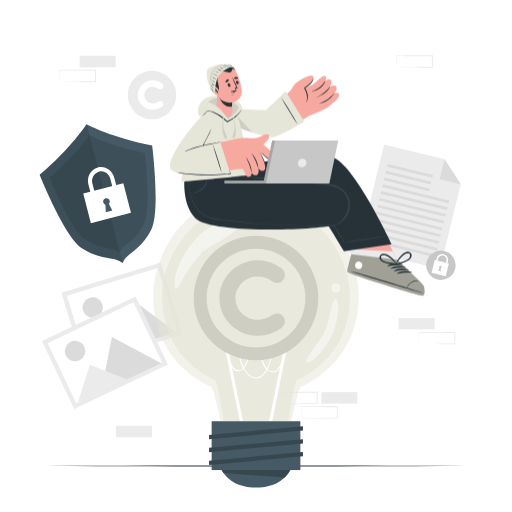
t = 0.00 s
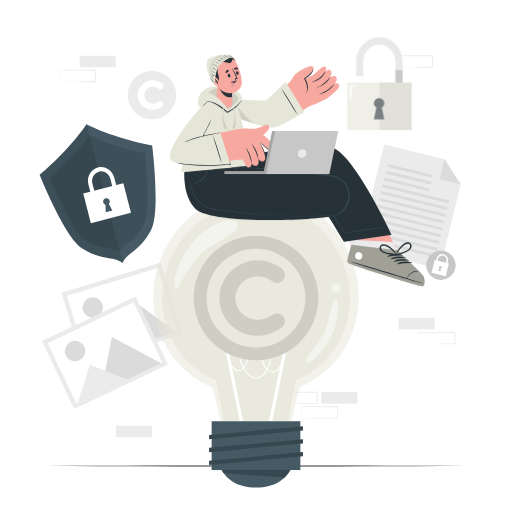
t = 1.62 s
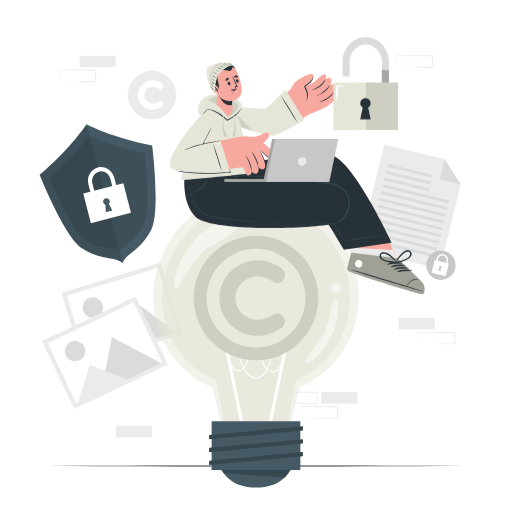
t = 3.23 s
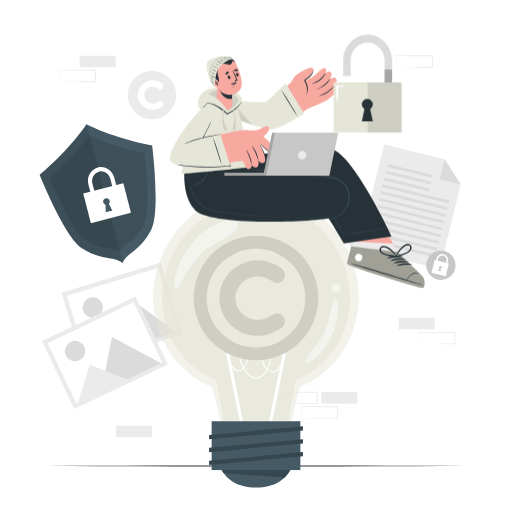
t = 4.85 s
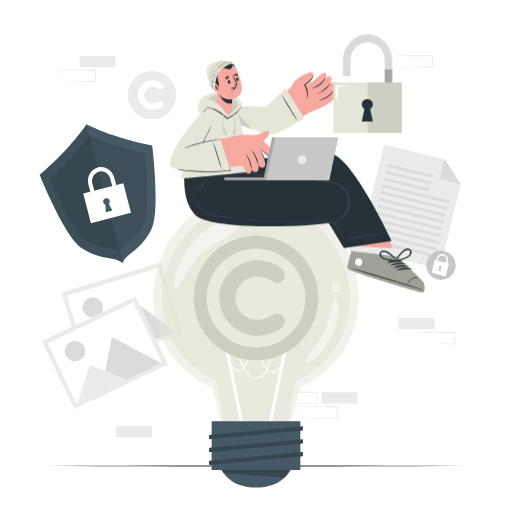
t = 6.47 s
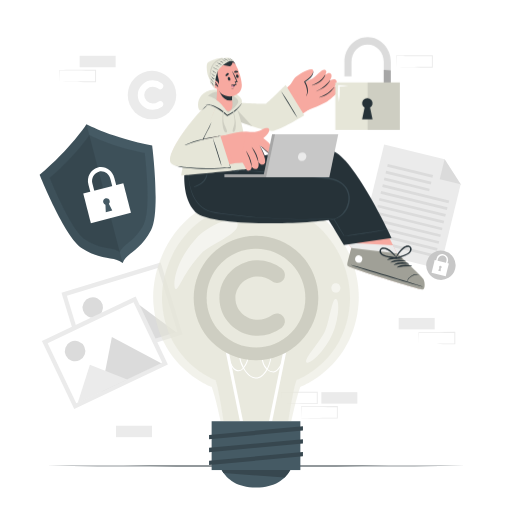
t = 8.08 s

The animated SVG that drew these frames (rendered in a browser with its animation timeline set to each time). Animation: 3 CSS @keyframes rules; one cycle of 9.70 s, repeats indefinitely.

<svg class="animated" id="freepik_stories-copyright" xmlns="http://www.w3.org/2000/svg" viewBox="0 0 500 500" version="1.1" xmlns:xlink="http://www.w3.org/1999/xlink" xmlns:svgjs="http://svgjs.com/svgjs"><style>svg#freepik_stories-copyright:not(.animated) .animable {opacity: 0;}svg#freepik_stories-copyright.animated #freepik--Character--inject-2 {animation: 3s Infinite  linear floating;animation-delay: 0s;}svg#freepik_stories-copyright.animated #freepik--Padlock--inject-2 {animation: 3.7s 1 forwards cubic-bezier(.36,-0.01,.5,1.38) slideRight,6s Infinite  linear heartbeat;animation-delay: 0s,3.7s;}            @keyframes floating {                0% {                    opacity: 1;                    transform: translateY(0px);                }                50% {                    transform: translateY(-10px);                }                100% {                    opacity: 1;                    transform: translateY(0px);                }            }                    @keyframes slideRight {                0% {                    opacity: 0;                    transform: translateX(30px);                }                100% {                    opacity: 1;                    transform: translateX(0);                }            }                    @keyframes heartbeat {                0% {                    transform: scale(1);                }                10% {                    transform: scale(1.1);                }                30% {                    transform: scale(1);                }                40% {                    transform: scale(1);                }                50% {                    transform: scale(1.1);                }                60% {                    transform: scale(1);                }                100% {                    transform: scale(1);                }            }        .animator-hidden { display: none; }</style><g id="freepik--background-complete--inject-2" class="animable" style="transform-origin: 245.415px 240.465px;"><g id="elazubcmmk7aq"><rect x="389.35" y="310.46" width="35.16" height="11.19" style="fill: rgb(235, 235, 235); transform-origin: 406.93px 316.055px; transform: rotate(180deg);" class="animable"></rect></g><path d="M409,335.76c5.83-.1,20.81-.35,26.44-.41l8.71,0-.45.45-.05-11.19.5.5c-5.84,0-20.72-.07-26.37-.15l-8.78-.11.23-.24L409,335.76Zm0,0-.24-11.19v-.23H409l17.57-.19,17.58-.07h.5v.5l0,11.19v.46h-.46l-8.87,0c-5.6-.07-20.5-.32-26.28-.42Z" style="fill: rgb(235, 235, 235); transform-origin: 426.705px 330.155px;" id="el5w037rg61w4" class="animable"></path><path d="M274.66,394.17c5.84-.1,20.81-.35,26.45-.42l8.71,0-.46.46,0-11.19.5.5-17.58-.07-17.58-.19.24-.24-.24,11.19Zm0,0L274.42,383v-.24h.24c4.39-.06,13.19-.16,17.58-.19l17.58-.07h.5v.5l-.05,11.19v.46h-.45l-8.87,0c-5.6-.06-20.51-.31-26.29-.41Z" style="fill: rgb(235, 235, 235); transform-origin: 292.37px 388.575px;" id="elwegjcj6k9y" class="animable"></path><path d="M294.27,408.28c5.84-.1,20.81-.35,26.45-.42l8.71,0-.46.46,0-11.19.5.5c-5.84,0-20.73-.08-26.37-.16l-8.79-.11.24-.23-.24,11.19Zm0,0L294,397.09v-.24h.24c4.39-.06,13.2-.16,17.58-.19l17.58-.07h.5v.5l-.05,11.19v.46h-.45l-8.87,0c-5.6-.06-20.51-.31-26.29-.41Z" style="fill: rgb(235, 235, 235); transform-origin: 311.95px 402.665px;" id="el1bn6ebfcx02" class="animable"></path><g id="elepbtn1to5y5"><rect x="313.81" y="382.98" width="35.16" height="11.19" style="fill: rgb(235, 235, 235); transform-origin: 331.39px 388.575px; transform: rotate(180deg);" class="animable"></rect></g><g id="el9gmzjqdanwr"><rect x="113.27" y="415.74" width="35.16" height="11.19" style="fill: rgb(235, 235, 235); transform-origin: 130.85px 421.335px; transform: rotate(180deg);" class="animable"></rect></g><g id="elbbykf8oecii"><rect x="77.77" y="54.47" width="35.16" height="11.19" style="fill: rgb(235, 235, 235); transform-origin: 95.35px 60.065px; transform: rotate(180deg);" class="animable"></rect></g><path d="M58.16,79.77c5.84-.1,20.81-.35,26.45-.42l8.71,0-.46.46,0-11.19.5.5c-5.84,0-20.73-.08-26.37-.16l-8.79-.11.24-.23-.24,11.19Zm0,0-.24-11.19v-.24h.24c4.39-.06,13.19-.16,17.58-.2l17.58-.06h.5v.51l0,11.19v.45h-.45l-8.87,0c-5.6-.06-20.51-.32-26.29-.41Z" style="fill: rgb(235, 235, 235); transform-origin: 75.87px 74.155px;" id="elqt7cegi8vhh" class="animable"></path><path d="M387.07,65.66c5.84-.1,20.81-.35,26.45-.42l8.71,0-.46.46,0-11.19.5.5-17.58-.07c-4.38,0-13.2-.14-17.58-.2l.24-.23-.24,11.19Zm0,0-.24-11.19v-.24h.24c4.39-.06,13.2-.16,17.58-.2L422.23,54h.5v.51l-.05,11.19v.45h-.45l-8.87,0c-5.6-.06-20.5-.32-26.29-.41Z" style="fill: rgb(235, 235, 235); transform-origin: 404.78px 60.075px;" id="eldbig96ia15i" class="animable"></path><polygon points="429.7 262.62 350.22 243.19 375.17 141.17 434.18 155.6 449.89 180.04 429.7 262.62" style="fill: rgb(235, 235, 235); transform-origin: 400.055px 201.895px;" id="elehjpgs8ladh" class="animable"></polygon><polygon points="434.18 155.6 449.89 180.04 429.43 175.03 434.18 155.6" style="fill: rgb(219, 219, 219); transform-origin: 439.66px 167.82px;" id="el1qun42ywhsa" class="animable"></polygon><g id="elv7mldpu3sl"><rect x="377.76" y="165.54" width="45.49" height="2.7" style="fill: rgb(219, 219, 219); transform-origin: 400.505px 166.89px; transform: rotate(-166.26deg);" class="animable"></rect></g><g id="elxhajgklzufg"><rect x="376.15" y="172.16" width="45.49" height="2.7" style="fill: rgb(219, 219, 219); transform-origin: 398.895px 173.51px; transform: rotate(-166.26deg);" class="animable"></rect></g><g id="el35ybsqnrf7"><rect x="374.53" y="178.77" width="45.49" height="2.7" style="fill: rgb(219, 219, 219); transform-origin: 397.275px 180.12px; transform: rotate(-166.26deg);" class="animable"></rect></g><g id="elghr7tjvnxzq"><rect x="372.61" y="187.89" width="66.65" height="2.7" style="fill: rgb(219, 219, 219); transform-origin: 405.935px 189.24px; transform: rotate(-166.26deg);" class="animable"></rect></g><g id="el2d6de8nhtys"><rect x="370.99" y="194.51" width="66.65" height="2.7" style="fill: rgb(219, 219, 219); transform-origin: 404.315px 195.86px; transform: rotate(-166.26deg);" class="animable"></rect></g><g id="elfh5o7zuhq07"><rect x="369.38" y="201.12" width="66.65" height="2.7" style="fill: rgb(219, 219, 219); transform-origin: 402.705px 202.47px; transform: rotate(-166.26deg);" class="animable"></rect></g><g id="el66ul0d9aqdq"><rect x="367.76" y="207.73" width="66.65" height="2.7" style="fill: rgb(219, 219, 219); transform-origin: 401.085px 209.08px; transform: rotate(-166.26deg);" class="animable"></rect></g><g id="elkkx66si3e2d"><rect x="366.14" y="214.34" width="66.65" height="2.7" style="fill: rgb(219, 219, 219); transform-origin: 399.465px 215.69px; transform: rotate(-166.26deg);" class="animable"></rect></g><g id="ell07j07ocb5h"><rect x="364.53" y="220.96" width="66.65" height="2.7" style="fill: rgb(219, 219, 219); transform-origin: 397.855px 222.31px; transform: rotate(-166.26deg);" class="animable"></rect></g><g id="elncabljep0cp"><rect x="362.91" y="227.57" width="66.65" height="2.7" style="fill: rgb(219, 219, 219); transform-origin: 396.235px 228.92px; transform: rotate(-166.26deg);" class="animable"></rect></g><g id="elmo0timjqb0g"><rect x="361.29" y="234.18" width="66.65" height="2.7" style="fill: rgb(219, 219, 219); transform-origin: 394.615px 235.53px; transform: rotate(-166.26deg);" class="animable"></rect></g><g id="el6p5c4ksi9c4"><rect x="359.68" y="240.79" width="66.65" height="2.7" style="fill: rgb(219, 219, 219); transform-origin: 393.005px 242.14px; transform: rotate(-166.26deg);" class="animable"></rect></g><path d="M444.51,262.44A14.35,14.35,0,1,1,434,245.09,14.34,14.34,0,0,1,444.51,262.44Z" style="fill: rgb(199, 199, 199); transform-origin: 430.573px 259.025px;" id="elmje6h2e3e4m" class="animable"></path><g id="elib0awh3bxk"><rect x="422.79" y="255.33" width="14.23" height="12.91" style="fill: rgb(255, 255, 255); transform-origin: 429.905px 261.785px; transform: rotate(13.74deg);" class="animable"></rect></g><path d="M436,260.73l-1.41-.34,1.37-5.6a4.24,4.24,0,1,0-8.24-2l-1.37,5.6L425,258l1.37-5.6a5.69,5.69,0,0,1,11.06,2.7Z" style="fill: rgb(255, 255, 255); transform-origin: 431.296px 254.394px;" id="elvjvjw7ef5zi" class="animable"></path><path d="M430.45,262.08l-.09,2.89-2.46-.6,1.25-2.61a1.26,1.26,0,1,1,1.3.32Z" style="fill: rgb(199, 199, 199); transform-origin: 429.608px 262.297px;" id="el98vy7vuq7iw" class="animable"></path><g id="elhsr3kwof6q6"><rect x="68.55" y="269.54" width="101.29" height="73.48" style="fill: rgb(235, 235, 235); transform-origin: 119.195px 306.28px; transform: rotate(163.04deg);" class="animable"></rect></g><g id="elo0i46orpva"><rect x="72.75" y="273.75" width="92.88" height="65.04" style="fill: rgb(255, 255, 255); transform-origin: 119.19px 306.27px; transform: rotate(163.04deg);" class="animable"></rect></g><path d="M81.06,303.23a10,10,0,1,0,6.67-12.52A10,10,0,0,0,81.06,303.23Z" style="fill: rgb(219, 219, 219); transform-origin: 90.6163px 300.284px;" id="el02gqkh7eapmo" class="animable"></path><polygon points="110.01 343.44 172.09 324.51 128.22 291.9 110.01 343.44" style="fill: rgb(219, 219, 219); transform-origin: 141.05px 317.67px;" id="elthlgv0ox9i" class="animable"></polygon><polygon points="85.68 350.88 136.93 335.25 102.95 315.67 85.68 350.88" style="fill: rgb(235, 235, 235); transform-origin: 111.305px 333.275px;" id="elkc4hm9kmuj8" class="animable"></polygon><g id="elrbiiqeud8x"><rect x="51.81" y="307.82" width="101.29" height="73.48" style="fill: rgb(235, 235, 235); transform-origin: 102.455px 344.56px; transform: rotate(154.57deg);" class="animable"></rect></g><g id="elg6li0wu58h"><rect x="56.02" y="312.04" width="92.88" height="65.04" style="fill: rgb(255, 255, 255); transform-origin: 102.46px 344.56px; transform: rotate(154.57deg);" class="animable"></rect></g><path d="M64.29,347.17a10,10,0,1,0,4.76-13.36A10,10,0,0,0,64.29,347.17Z" style="fill: rgb(219, 219, 219); transform-origin: 73.3118px 342.856px;" id="elhegkvgbs4nd" class="animable"></path><polygon points="98.85 382.68 157.47 354.8 109.27 329.02 98.85 382.68" style="fill: rgb(219, 219, 219); transform-origin: 128.16px 355.85px;" id="elp4rt2rp5qgh" class="animable"></polygon><polygon points="75.89 393.62 124.28 370.61 87.78 356.25 75.89 393.62" style="fill: rgb(235, 235, 235); transform-origin: 100.085px 374.935px;" id="elgz9e1auzwrw" class="animable"></polygon><circle cx="148.43" cy="92.84" r="23.68" style="fill: rgb(235, 235, 235); transform-origin: 148.43px 92.84px;" id="el7tlv8cc8e9k" class="animable"></circle><path d="M134.52,92.9A14.61,14.61,0,0,1,149.1,78.49a15.09,15.09,0,0,1,9.13,3.16,3.14,3.14,0,0,1,.63,4.24,3.06,3.06,0,0,1-4.31.58,9.14,9.14,0,0,0-5.45-1.84,8.24,8.24,0,1,0,0,16.48,9.28,9.28,0,0,0,5.45-1.84,3.13,3.13,0,0,1,4.31.63,3.17,3.17,0,0,1-.63,4.25,15.81,15.81,0,0,1-9.13,3A14.54,14.54,0,0,1,134.52,92.9Z" style="fill: rgb(255, 255, 255); transform-origin: 146.968px 92.82px;" id="elsves1ctw16d" class="animable"></path></g><g id="freepik--Floor--inject-2" class="animable" style="transform-origin: 250px 455.124px;"><path d="M454.42,455.12c-131,.62-277.88.62-408.84,0,131-.61,277.88-.61,408.84,0Z" style="fill: rgb(38, 50, 56); transform-origin: 250px 455.124px;" id="el7wwi7av3ahn" class="animable"></path></g><g id="freepik--Shield--inject-2" class="animable" style="transform-origin: 95.3584px 189.05px;"><path d="M148.6,142.06s8.36,65.12-1.15,82.73c-11.41,21.13-23.55,21.63-27.66,32.07,0,0,0,0,0,0-8.68-7.12-19.52-1.63-39.8-14.54-16.88-10.75-41.27-71.7-41.27-71.7C69.16,145,84.52,121.24,84.52,121.24h0C85.3,121.66,110.14,134.67,148.6,142.06Z" style="fill: rgb(69, 90, 100); transform-origin: 95.3584px 189.05px;" id="eldkpshjvzco9" class="animable"></path><g id="elcvlfuq1kkej"><path d="M84.54,121.25l35.25,135.61s0,0,0,0c-8.68-7.12-19.52-1.63-39.8-14.54-16.88-10.75-41.27-71.7-41.27-71.7C69.16,145,84.52,121.24,84.52,121.24Z" style="opacity: 0.1; transform-origin: 79.255px 189.05px;" class="animable"></path></g><path d="M48.55,173.49S69.17,225,83.43,234.06c17.13,10.92,26.29,6.28,33.62,12.29,3.48-8.82,13.74-9.23,23.39-27.11,8-14.88.95-69.89.95-69.89-33-6.35-54.12-17.59-54.12-17.59S74.28,151.87,48.55,173.49Z" style="fill: rgb(69, 90, 100); transform-origin: 96.4049px 189.055px;" id="elpf1e1t0463" class="animable"></path><g id="el0u02mz5bp0h"><path d="M48.55,173.49S69.17,225,83.43,234.06c17.13,10.92,26.29,6.28,33.62,12.29,3.48-8.82,13.74-9.23,23.39-27.11,8-14.88.95-69.89.95-69.89-33-6.35-54.12-17.59-54.12-17.59S74.28,151.87,48.55,173.49Z" style="opacity: 0.1; transform-origin: 96.4049px 189.055px;" class="animable"></path></g><g id="eljje37ozsu8"><path d="M48.55,173.49S69.17,225,83.43,234.06c17.12,10.91,26.28,6.29,33.61,12.27L87.26,131.78C86.86,132.4,73.88,152.21,48.55,173.49Z" style="opacity: 0.1; transform-origin: 82.795px 189.055px;" class="animable"></path></g><path d="M111.66,173.74l3.55,13.63-3.86,1-3.54-13.64c-1.35-5.18-6.38-8.38-11.23-7.12s-7.68,6.5-6.34,11.69l3.55,13.63-3.85,1-3.55-13.63c-1.93-7.43,2.17-14.94,9.14-16.75S109.73,166.31,111.66,173.74Z" style="fill: rgb(255, 255, 255); transform-origin: 100.561px 178.542px;" id="ell9jq1iby42" class="animable"></path><g id="el6olijq1i0fo"><rect x="84.38" y="183.55" width="40.42" height="29.79" style="fill: rgb(255, 255, 255); transform-origin: 104.59px 198.445px; transform: rotate(-14.4524deg);" class="animable"></rect></g><path d="M106.32,199l3.32,6.68-6.32,1.64-.35-7.45a3.26,3.26,0,1,1,3.35-.87Z" style="fill: rgb(69, 90, 100); transform-origin: 105.165px 200.41px;" id="elzv2rxke0ykb" class="animable"></path></g><g id="freepik--Plant--inject-2" class="animable animator-hidden" style="transform-origin: 392.84px 383.81px;"><path d="M394.12,400s8.06-28.91,14.49-38.73S427,340.68,427,340.68,426.75,385.26,394.12,400Z" style="fill: rgb(230, 230, 216); transform-origin: 410.56px 370.34px;" id="el5h9ljjfmreg" class="animable"></path><path d="M394.7,399.52a137,137,0,0,0,7.34-14,98.27,98.27,0,0,1,4-15.2.08.08,0,0,1,.15.05c-1.07,4.57-2.32,9.1-3.45,13.65,3.26-7,6.35-14.16,10.22-20.81a44.31,44.31,0,0,1,3.73-9.26c.05-.08.19,0,.15.06a58.17,58.17,0,0,0-2.52,6.94,68.84,68.84,0,0,1,6.12-8.46c.14-.16.43,0,.29.2-5.18,6.61-8.76,14.12-12.16,21.74a115.67,115.67,0,0,0,10.11-12.64,0,0,0,0,1,.07.05,103,103,0,0,1-10.83,14c-2.47,5.58-4.91,11.18-7.87,16.49,5.91-5,10.45-11.46,14.95-17.69.1-.14.32,0,.22.15-4.5,6.84-9.15,13.28-15.63,18.35a71.45,71.45,0,0,1-4.32,6.75A.35.35,0,0,1,394.7,399.52Z" style="fill: rgb(38, 50, 56); transform-origin: 407.724px 376.205px;" id="el1lahibh73vg" class="animable"></path><path d="M392.59,400.06s14.48-26.66,10.27-52.51-8.7-35.05-8.7-35.05S371.4,352.7,392.59,400.06Z" style="fill: rgb(230, 230, 216); transform-origin: 393.595px 356.28px;" id="el5mo2nfrg95" class="animable"></path><path d="M386.65,358.15a125.31,125.31,0,0,0,5.59,21.52c0-9.48.22-19,.47-28.45A73.85,73.85,0,0,1,390,333.55c0-.17.26-.16.27,0a99.84,99.84,0,0,0,2.54,15.2q.33-11.75.76-23.47a.1.1,0,0,1,.2,0c0,12.22,0,24.45-.08,36.67a98.19,98.19,0,0,0,4.18-14.52s.08,0,.08,0A56.83,56.83,0,0,1,393.66,364c-.06,7.81-.14,15.63-.32,23.44,2.45-8.31,5.07-16.35,5.78-25.13a.09.09,0,1,1,.18,0c-.19,9.68-2.69,19.51-5.88,28.61a.67.67,0,0,1-.16.23c-.07,2.86-.16,5.71-.25,8.57a.32.32,0,0,1-.64,0q-.17-8.78-.14-17.53a78.73,78.73,0,0,1-5.71-24C386.52,358.09,386.64,358.08,386.65,358.15Z" style="fill: rgb(38, 50, 56); transform-origin: 392.91px 362.61px;" id="el1ys2hwaguey" class="animable"></path><path d="M387.64,354a49.13,49.13,0,0,1,1,7c0,.08-.12.09-.14,0a51.71,51.71,0,0,1-1.19-7C387.3,353.88,387.61,353.85,387.64,354Z" style="fill: rgb(38, 50, 56); transform-origin: 387.975px 357.481px;" id="eldvuwb9au28b" class="animable"></path><path d="M396.11,334.54c0-.08.13-.06.13,0a18.2,18.2,0,0,1-.72,4.86c0,.13-.22.07-.2-.06C395.64,337.76,395.83,336.14,396.11,334.54Z" style="fill: rgb(38, 50, 56); transform-origin: 395.779px 336.98px;" id="elhecmrrlx7oq" class="animable"></path><path d="M387.3,400.06s.59-27.83-7.39-41.66-21.23-20.88-21.23-20.88S364,386.57,387.3,400.06Z" style="fill: rgb(230, 230, 216); transform-origin: 372.995px 368.79px;" id="elva27juzs0pc" class="animable"></path><path d="M372.75,376.26A103,103,0,0,0,383.56,390q-2.4-8.54-5.53-16.78c-4.47-3.92-8.91-8-11.66-13.36,0-.09.08-.16.13-.08,2.95,4.76,6.9,8.57,11.06,12.23a213.76,213.76,0,0,0-11.12-24.2.18.18,0,0,1,.31-.18,134.74,134.74,0,0,1,7,12.7c-.75-3-1.35-6-2.12-9,0-.08.1-.11.13,0A50.54,50.54,0,0,1,375,363.08a142.4,142.4,0,0,1,7,19c-.21-4.17-.47-8.33-.9-12.49,0-.07.12-.09.14,0a67.91,67.91,0,0,1,1.21,14c1.15,4.15,2.12,8.35,2.89,12.57,0,.12-.14.17-.17.05-.44-1.77-.91-3.53-1.39-5.28a.18.18,0,0,1-.09,0,56.62,56.62,0,0,1-11-14.64S372.73,376.23,372.75,376.26Z" style="fill: rgb(38, 50, 56); transform-origin: 375.855px 371.917px;" id="elyhiitj1gyco" class="animable"></path><path d="M363.5,353.62c.89,1,1.71,2,2.57,3a23.41,23.41,0,0,1,2.3,2.68,0,0,0,0,1-.07.06,13.42,13.42,0,0,1-2.65-2.62,22,22,0,0,1-2.27-3A.08.08,0,0,1,363.5,353.62Z" style="fill: rgb(38, 50, 56); transform-origin: 365.863px 356.478px;" id="elnl7j81jie6g" class="animable"></path><path d="M410.06,402.1l-1,13.18-3,39.84H379.58l-3-39.84-1-13.18h34.52Z" style="fill: rgb(55, 71, 79); transform-origin: 392.84px 428.61px;" id="elokrrhq0o1n" class="animable"></path><path d="M410.06,402.1l-.61,8-33.2,1.33-.71-9.34h34.52Z" style="fill: rgb(38, 50, 56); transform-origin: 392.8px 406.76px;" id="elt671nlos5c" class="animable"></path><g id="elryh6iza6fch"><rect x="373.19" y="395.63" width="39.22" height="10.11" style="fill: rgb(55, 71, 79); transform-origin: 392.8px 400.685px; transform: rotate(180deg);" class="animable"></rect></g></g><g id="freepik--light-bulb--inject-2" class="animable" style="transform-origin: 250px 332.96px;"><g id="elmoyux1bn0k"><g style="opacity: 0.5; transform-origin: 250px 300.515px;" class="animable"><path d="M350.13,296.85c-5,62.19-56.77,80.94-56.77,80.94-3.81,9.45-8.78,33.49-8.78,33.49H215.42s-5-24-8.78-33.49c0,0-51.81-18.75-56.77-80.94-3.45-43.21,27.32-107.09,99.75-107.1h.76C322.81,189.76,353.58,253.64,350.13,296.85Z" style="fill: rgb(230, 230, 216); transform-origin: 250px 300.515px;" id="el5dn2auu0cbt" class="animable"></path></g></g><g id="eluo9u7xjfg1"><g style="opacity: 0.7; transform-origin: 250.01px 305.205px;" class="animable"><path d="M341.58,297.16c-4.54,56.88-51.93,74-51.93,74-3.48,8.65-8,40.09-8,40.09H218.37s-4.54-31.44-8-40.09c0,0-47.39-17.15-51.93-74-3.16-39.52,25-97.94,91.24-98h.68C316.6,199.22,344.74,257.64,341.58,297.16Z" style="fill: rgb(230, 230, 216); transform-origin: 250.01px 305.205px;" id="el92t11sgu5gh" class="animable"></path></g></g><g id="el8ophfaj468"><rect x="227.5" y="338.28" width="3" height="79.68" style="fill: rgb(255, 255, 255); transform-origin: 229px 378.12px; transform: rotate(-11.5346deg);" class="animable"></rect></g><g id="eld14myr671qw"><rect x="231.18" y="376.61" width="79.67" height="3" style="fill: rgb(255, 255, 255); transform-origin: 271.015px 378.11px; transform: rotate(-78.54deg);" class="animable"></rect></g><path d="M250,369.73c-4.82,0-9.24-4.18-12.34-9.51a6.58,6.58,0,0,1-4.57,2.44c-7.84,0-11-15.05-11.14-15.69l1-.2c0,.15,3.13,14.89,10.16,14.89h0a5.8,5.8,0,0,0,4.07-2.32,31.23,31.23,0,0,1-4-13.91c0-4.17,1.67-6.56,4.58-6.56,3.4,0,5.35,2.54,5.35,7a23.69,23.69,0,0,1-4.76,13.55c2.94,5.19,7.14,9.33,11.63,9.33h0c3.62,0,7.18-2.73,10-7.68.06-.11.13-.22.19-.34a14.19,14.19,0,0,1-2.23-2.94c-2.95-5.11-3.54-12.41-1.31-16.27a4.79,4.79,0,0,1,4.27-2.63h0a3.67,3.67,0,0,1,3.3,2c2.18,3.78.86,12.73-2.79,19.67a8.26,8.26,0,0,0,5.55,2.15h0c6,0,10.56-14.83,10.61-15l1,.29c-.2.64-4.81,15.69-11.57,15.69h0a9.3,9.3,0,0,1-6-2.26l-.09.14C257.86,366.82,254,369.73,250,369.73Zm11-29.86h0a3.8,3.8,0,0,0-3.41,2.13c-2,3.52-1.43,10.51,1.32,15.27a13.8,13.8,0,0,0,1.85,2.53c3.42-6.63,4.68-15,2.67-18.45A2.65,2.65,0,0,0,261,339.87Zm-23.18,0c-3,0-3.58,3-3.58,5.56a30.12,30.12,0,0,0,3.67,13,23.1,23.1,0,0,0,4.26-12.62C242.13,343.61,241.57,339.87,237.78,339.87Z" style="fill: rgb(255, 255, 255); transform-origin: 250.26px 354.3px;" id="elddpozec7vmd" class="animable"></path><rect x="206.68" y="411.37" width="86.64" height="47.68" style="fill: rgb(69, 90, 100); transform-origin: 250px 435.21px;" id="elqrxaqtbtbz8" class="animable"></rect><path d="M283.5,459.05c-5.1,9-14.87,17.12-33.5,17.12s-28.4-8.09-33.5-17.12Z" style="fill: rgb(69, 90, 100); transform-origin: 250px 467.61px;" id="el0efgvbmwl7p5" class="animable"></path><path d="M283.5,459.05a32.06,32.06,0,0,1-5.62,7.33l-59.65-4.57a32.43,32.43,0,0,1-1.73-2.76Z" style="fill: rgb(55, 71, 79); transform-origin: 250px 462.715px;" id="el2s1tdt96ukz" class="animable"></path><polygon points="295.85 420.46 204.15 428.94 204.15 424.78 295.85 416.3 295.85 420.46" style="fill: rgb(55, 71, 79); transform-origin: 250px 422.62px;" id="elm7mcjdw3jgf" class="animable"></polygon><polygon points="295.85 433.05 204.15 441.53 204.15 437.37 295.85 428.89 295.85 433.05" style="fill: rgb(55, 71, 79); transform-origin: 250px 435.21px;" id="el6tdo0z2k8qv" class="animable"></polygon><polygon points="295.85 445.64 204.15 454.12 204.15 449.96 295.85 441.48 295.85 445.64" style="fill: rgb(55, 71, 79); transform-origin: 250px 447.8px;" id="elp7kpupf527l" class="animable"></polygon><g id="elwymvf5hq0h"><g style="opacity: 0.5; transform-origin: 251.338px 284.609px;" class="animable"><path d="M171.69,282.32c3.18.53,7.29-15.86,24.92-34.84,7.83-8.43,37.54-19,35.4-28.7s-28.65.28-42,15.72C168.58,259.36,168.77,281.83,171.69,282.32Z" style="fill: rgb(255, 255, 255); transform-origin: 201.207px 248.64px;" id="el4z6v0uhj9nd" class="animable"></path><path d="M328,285.73c5.84,0,5.85-9.08,0-9.08S322.14,285.73,328,285.73Z" style="fill: rgb(255, 255, 255); transform-origin: 327.996px 281.19px;" id="elodam8tvsm7b" class="animable"></path><path d="M299.41,354c3.19,2.44,18.7-11.86,25.69-28.94,5.8-14.16,6.8-32.08,2.9-33.12s-6.44,23.54-11.13,32.59C311,336,296,351.42,299.41,354Z" style="fill: rgb(255, 255, 255); transform-origin: 314.623px 323.09px;" id="el4ekfanpn3am" class="animable"></path></g></g></g><g id="freepik--Symbol--inject-2" class="animable" style="transform-origin: 250px 291.05px;"><path d="M214.26,291.2c0-20.5,17.12-36.88,37.48-37a38.82,38.82,0,0,1,23.44,8.12,8.11,8.11,0,0,1,1.64,10.91c-3,3.54-7.68,4.13-11.08,1.48a23.45,23.45,0,0,0-14-4.72c-12,0-21.84,9.88-21.84,21.24s9.89,21.09,21.84,21.09a23.85,23.85,0,0,0,14-4.72,8.06,8.06,0,0,1,11.08,1.63,8.15,8.15,0,0,1-1.64,10.91,40.54,40.54,0,0,1-23.44,7.82C231.38,327.93,214.26,311.41,214.26,291.2Z" style="fill: rgb(230, 230, 216); transform-origin: 246.246px 291.08px;" id="elevees4x5b14" class="animable"></path><g id="elubs7tfaec2"><g style="opacity: 0.1; transform-origin: 246.246px 291.08px;" class="animable"><path d="M214.26,291.2c0-20.5,17.12-36.88,37.48-37a38.82,38.82,0,0,1,23.44,8.12,8.11,8.11,0,0,1,1.64,10.91c-3,3.54-7.68,4.13-11.08,1.48a23.45,23.45,0,0,0-14-4.72c-12,0-21.84,9.88-21.84,21.24s9.89,21.09,21.84,21.09a23.85,23.85,0,0,0,14-4.72,8.06,8.06,0,0,1,11.08,1.63,8.15,8.15,0,0,1-1.64,10.91,40.54,40.54,0,0,1-23.44,7.82C231.38,327.93,214.26,311.41,214.26,291.2Z" id="elf2ukv55gaqm" class="animable" style="transform-origin: 246.246px 291.08px;"></path></g></g><path d="M250,351.91a60.86,60.86,0,1,1,60.86-60.86A60.93,60.93,0,0,1,250,351.91Zm0-109.06a48.21,48.21,0,1,0,48.2,48.2A48.25,48.25,0,0,0,250,242.85Z" style="fill: rgb(230, 230, 216); transform-origin: 250px 291.05px;" id="elxp1qt8plpf" class="animable"></path><g id="eljo4ub8nzh1b"><path d="M250,351.91a60.86,60.86,0,1,1,60.86-60.86A60.93,60.93,0,0,1,250,351.91Zm0-109.06a48.21,48.21,0,1,0,48.2,48.2A48.25,48.25,0,0,0,250,242.85Z" style="opacity: 0.1; transform-origin: 250px 291.05px;" class="animable"></path></g></g><g id="freepik--Character--inject-2" class="animable" style="transform-origin: 290.312px 175.679px;"><path d="M410.78,288.54c-2.53.06-68.2-20.24-70.21-22.59-.22-.26.81-10,2.5-17.7.08-.37-23.31-31-23.31-31l42.3-16.45L382.3,242.7l5.26,10.9s21.91,22,23.85,24.84S413.31,288.49,410.78,288.54Z" style="fill: rgb(247, 169, 160); transform-origin: 366.27px 244.67px;" id="el2g74m2g75yt" class="animable"></path><path d="M410.78,288.55c-2.53.05-68.2-20.24-70.21-22.6-.22-.26.81-10,2.5-17.7,0-.12-1.5-2.17-3.72-5.16l44.29,2.39,3.92,8.13s21.91,22,23.85,24.84S413.31,288.49,410.78,288.55Z" style="fill: rgb(235, 235, 235); transform-origin: 376.065px 265.82px;" id="elqtvcgvtnkjj" class="animable"></path><path d="M412.63,288.91c-2.64.07-71.19-20.85-73.3-23.3-.81-.93.42-5.17,3.74-17.36L388,253.66s23.19,21.78,25.22,24.72S415.27,288.84,412.63,288.91Z" style="fill: rgb(230, 230, 216); transform-origin: 376.886px 268.58px;" id="elisnsizdcgde" class="animable"></path><g id="el5siielgi9tm"><path d="M412.63,288.91c-2.64.07-71.19-20.85-73.3-23.3-.81-.93.42-5.17,3.74-17.36L388,253.66s23.19,21.78,25.22,24.72S415.27,288.84,412.63,288.91Z" style="opacity: 0.3; transform-origin: 376.886px 268.58px;" class="animable"></path></g><path d="M412.48,285.87c-11.4-3.79-57.76-18-69.32-20.88-.1,0-.12,0,0,.07,11.23,4,57.7,17.84,69.29,21C412.67,286.12,412.72,286,412.48,285.87Z" style="fill: rgb(38, 50, 56); transform-origin: 377.858px 275.533px;" id="el5o3amongb7c" class="animable"></path><path d="M409.58,274.56a9.66,9.66,0,0,0-7.73.71,9.42,9.42,0,0,0-4.44,5.35c0,.07.11.11.14.05a11.15,11.15,0,0,1,12-6A.08.08,0,0,0,409.58,274.56Z" style="fill: rgb(38, 50, 56); transform-origin: 403.5px 277.382px;" id="eltafu2g9a09h" class="animable"></path><path d="M392.66,258.19c-4.58-1.46-10.41-1.47-14.42,1.42-.15.11,0,.33.17.3a67.13,67.13,0,0,1,14.16-1.13A.3.3,0,0,0,392.66,258.19Z" style="fill: rgb(38, 50, 56); transform-origin: 385.531px 258.569px;" id="elpvokx0s2jdb" class="animable"></path><path d="M395.79,260.66c-4.58-1.47-10.41-1.47-14.42,1.42-.15.11,0,.33.17.3a67.09,67.09,0,0,1,14.15-1.13A.3.3,0,0,0,395.79,260.66Z" style="fill: rgb(38, 50, 56); transform-origin: 388.663px 261.037px;" id="ell9b3vf4kuns" class="animable"></path><path d="M398.92,263.13c-4.58-1.47-10.41-1.47-14.42,1.42-.15.11,0,.33.17.3a65.79,65.79,0,0,1,14.15-1.13A.3.3,0,0,0,398.92,263.13Z" style="fill: rgb(38, 50, 56); transform-origin: 391.793px 263.507px;" id="elmlkm4u5u0jn" class="animable"></path><path d="M402,265.6c-4.58-1.47-10.4-1.48-14.41,1.41-.16.12,0,.33.16.31A65.93,65.93,0,0,1,402,266.19.3.3,0,0,0,402,265.6Z" style="fill: rgb(38, 50, 56); transform-origin: 394.885px 265.974px;" id="el3d5apjmuemr" class="animable"></path><path d="M401.38,247.44c-1.74-2.64-5.25-1.65-7.3-.09a25.23,25.23,0,0,0-7.77,10.49.13.13,0,0,0,.1.17c0,.36.31.76.72.63,4-1.27,8.36-2.13,11.82-4.57C401,252.64,403,249.94,401.38,247.44Zm-8.63,8.05c-1.94.67-3.89,1.24-5.8,2a73.34,73.34,0,0,1,4.67-6,26.79,26.79,0,0,1,2.63-2.59c1.46-1.22,7.15-3.68,6.08,1.46C399.74,253.16,395.06,254.69,392.75,255.49Z" style="fill: rgb(38, 50, 56); transform-origin: 394.138px 252.234px;" id="elwwznen8pl8o" class="animable"></path><path d="M374.36,256.06c3.82,1.83,8.3,1.95,12.42,2.55.43.06.66-.38.6-.74a.12.12,0,0,0,.07-.19,25.2,25.2,0,0,0-9.4-9.05c-2.28-1.21-5.9-1.6-7.18,1.29S372.14,255,374.36,256.06Zm-2-3.47c-1.91-4.89,4.11-3.41,5.75-2.45a26.41,26.41,0,0,1,3,2.12,76,76,0,0,1,5.61,5.16c-2-.41-4-.65-6-1C378.31,256,373.44,255.29,372.39,252.59Z" style="fill: rgb(38, 50, 56); transform-origin: 379.001px 253.167px;" id="el6tpfpsycqwq" class="animable"></path><path d="M351.17,255.5c4.59,1.14,2.84,8.26-1.76,7.13S346.58,254.37,351.17,255.5Z" style="fill: rgb(255, 255, 255); transform-origin: 350.289px 259.065px;" id="elvl0gndgzkv" class="animable"></path><path d="M382.5,238.48l-46.63,6.89s-23.51-40-33.79-51.53l0,0a15.92,15.92,0,0,0-1.88-1.84h0a9.5,9.5,0,0,0-3.36-.84h0c-13.79-1.68-60.2,2.83-92.27.76l15-20,6.63-8.88c36.13-4.12,80.47-18.89,100.48-8.85C348.32,165,382.5,238.48,382.5,238.48Z" style="fill: rgb(38, 50, 56); transform-origin: 293.535px 198.063px;" id="ell9jegrerlfr" class="animable"></path><path d="M376.65,230.56c-7.92,1-5.66.62-13.58,1.73-3.87.54-23.35,3.21-26.88,4.32-.07,0-.05.15,0,.15,3.7,0,23.11-3.06,27-3.67,7.9-1.25,5.62-1,13.5-2.31A.11.11,0,1,0,376.65,230.56Z" style="fill: rgb(55, 71, 79); transform-origin: 356.463px 233.659px;" id="elgd9q5m2hofe" class="animable"></path><path d="M336.1,236c-5.27-8.82-27.36-46.2-32.15-47.92-4.35-1.56-91.45.25-92.74.26-.09,0-.1.15,0,.15,10.31-.14,89.92-.42,92.19.48,4.72,1.87,31.52,46.22,32.22,47.27C335.81,236.47,336.29,236.26,336.1,236Z" style="fill: rgb(55, 71, 79); transform-origin: 273.641px 211.893px;" id="elbwcfo22hwu" class="animable"></path><path d="M180.14,173.68s-2.75,26.26,10.57,39.33c15.95,15.63,121.2,11.68,137.51,6.41s16.82-31.59-1-37.69c-17-5.8-92.16-9.14-93.94-9.85s-7-9-7-9Z" style="fill: rgb(38, 50, 56); transform-origin: 260.212px 193.48px;" id="elgm1one71ubq" class="animable"></path><path d="M202.41,172.94c0-.13-.21-.09-.21,0a14.53,14.53,0,0,1-3.39,9.32c-2.5,2.89-6.19,4.5-9.52,6.19-.32.16-.08.66.25.57a29.26,29.26,0,0,0,5.89-2.54,14.37,14.37,0,0,0,4.44-3.69A12.68,12.68,0,0,0,202.41,172.94Z" style="fill: rgb(55, 71, 79); transform-origin: 195.856px 180.944px;" id="el7jw01naxu2p" class="animable"></path><path d="M232.55,170.24c-.75-1-1.56-1.85-2.34-2.78-1.83-2.18-3.68-4.38-5.6-6.49-.19-.2-.54.08-.38.3,1.3,1.7,2.67,3.34,4,5,.7.85,1.39,1.7,2.09,2.54a16.05,16.05,0,0,1,1.95,2.47c.5.94-.16,1.74-1.13,1.85a3.41,3.41,0,0,1-2.35-.87,30.82,30.82,0,0,1-4-4.25c-.78-.87-1.55-1.74-2.33-2.6s-1.73-1.78-2.56-2.7c-.06-.06-.16,0-.11.09.73,1,1.4,2,2.13,3s1.47,2,2.22,3,1.45,1.84,2.21,2.73a8.91,8.91,0,0,0,2.24,2c1.39.82,3.82,1,4.56-.8A2.56,2.56,0,0,0,232.55,170.24Z" style="fill: rgb(55, 71, 79); transform-origin: 226.516px 167.514px;" id="elak9qgiijr6k" class="animable"></path><path d="M326,219.52c-5.62.1-11.23.43-16.84.55s-11.15.15-16.72.1q-16.79-.16-33.54-1.31c-11.28-.78-23.45-1.9-34.66-3.46-5.36-.74-10.8-1.36-16.1-2.5a25.28,25.28,0,0,1-12.69-6.48c-7.26-7-10.09-17.39-11.24-27.28q-.24-2-.39-4c0-.09-.15-.09-.14,0,.65,10.14,2.23,20.72,8.61,28.87a25.37,25.37,0,0,0,10.39,8.06c5,2,10.59,2.49,15.88,3.2,11.26,1.53,23.47,2.71,34.79,3.59s22.8,1.43,34.22,1.6,22.85,0,34.26-.55c1.39-.07,2.78-.15,4.17-.28A.06.06,0,0,0,326,219.52Z" style="fill: rgb(55, 71, 79); transform-origin: 254.858px 197.798px;" id="elqxg30p17qk" class="animable"></path><path d="M341,195a18.11,18.11,0,0,0-7.52-10.76c-4-2.76-8.87-4-13.66-4.71-5.42-.79-10.9-1.19-16.34-1.72q-16.77-1.62-33.55-3c-11.18-.92-35.26-2.79-36.61-2.85-.12,0-.15.2,0,.21,10.8,1.2,20.62,2.23,31.43,3.21s21.73,2,32.59,3.1q8.11.8,16.23,1.63c5,.52,10.17,1,14.87,3a18.64,18.64,0,0,1,9.72,8.25,19.43,19.43,0,0,1,1.61,12.49,22,22,0,0,1-5.22,10.56,18.74,18.74,0,0,1-9.78,5.9c-1,.21-2.18.37-3.09.55-.07,0-.14.16-.07.16,8.08.2,15.56-5.7,18.48-13.08A21.6,21.6,0,0,0,341,195Z" style="fill: rgb(55, 71, 79); transform-origin: 287.406px 196.492px;" id="elb8ecv8knmv9" class="animable"></path><path d="M223.66,119c19,9.62,38.62,13.07,44.41,12.42,7.33-.82,32.44-17.33,33.72-18.56,3.12-3.06-14-27.85-17.5-24.72-5.29,4.76-23,20.53-25.23,20.7s-15.6-.14-34.57-1.46C211.38,106.45,211.88,113,223.66,119Z" style="fill: rgb(247, 169, 160); transform-origin: 258.454px 109.682px;" id="el5tytvvv4zcm" class="animable"></path><path d="M298.8,114.23c3.14-1,17.15-6.58,20.7-9S332.75,95,331.16,92.11s-4.62-.86-4.62-.86,3.58-3.92,1.72-6.7-6.47.55-6.47.55,3.38-4.3,1.32-6.94S317,79.65,317,79.65s3.27-3.79.66-5.25c-3.15-1.75-8.4,5.91-12.51,8.3-.94.55-19.75,9.69-19.75,9.69Z" style="fill: rgb(247, 169, 160); transform-origin: 308.367px 94.1863px;" id="elv3n5k6vqzr" class="animable"></path><path d="M317.34,79.3c-3.87,5.63-6.54,7.42-12.72,10.06-.12,0-.07.24.06.2,6.29-2,10-3.8,12.94-10.09C317.77,79.17,317.53,79,317.34,79.3Z" style="fill: rgb(38, 50, 56); transform-origin: 311.109px 84.3536px;" id="el8bz6nar861r" class="animable"></path><path d="M322.09,84.65c-4.53,5.49-7.41,7.45-13.68,10.7a.09.09,0,0,0,.08.16c6.41-2.67,10-4.51,13.84-10.59C322.5,84.64,322.3,84.4,322.09,84.65Z" style="fill: rgb(38, 50, 56); transform-origin: 315.381px 90.0303px;" id="el19b4tdv1vbc" class="animable"></path><path d="M326.22,91.41c-4.77,5-7.83,7.29-14.32,9.66a.13.13,0,0,0,.07.24c6.85-1.77,10.69-4.61,14.39-9.74C326.61,91.22,326.52,91.09,326.22,91.41Z" style="fill: rgb(38, 50, 56); transform-origin: 319.172px 96.2686px;" id="el9izl1ksfat7" class="animable"></path><path d="M281.56,92.53S285.52,85,288,82s15.75-10.54,17.55-7.76c2.33,3.58-4.47,9.46-8.18,11.91,0,0,5.39,8.28,1.43,13.56S281.56,92.53,281.56,92.53Z" style="fill: rgb(247, 169, 160); transform-origin: 293.793px 87.3247px;" id="elg1nlmbsizf" class="animable"></path><path d="M305.86,75.43c-.24,4.79-5.31,7.7-8.73,10.34a.39.39,0,0,0,0,.65c2,3.62,3.83,9.32,1.92,13.26a.1.1,0,0,0,.17.1c2.62-4,1.31-9.69-1.17-13.51,3.55-2.66,8.51-5.79,7.84-10.84A0,0,0,1,0,305.86,75.43Z" style="fill: rgb(38, 50, 56); transform-origin: 301.453px 87.6228px;" id="ely0qqlagmtx9" class="animable"></path><path d="M278.93,89.09l18.17,29.58s-23.58,14.88-31,15.27-31.74-8-44.31-14-10.15-14.6.45-14,36.54,1.84,37.45,1.45S278.93,89.09,278.93,89.09Z" style="fill: rgb(230, 230, 216); transform-origin: 255.197px 111.522px;" id="elqt6mvepewy" class="animable"></path><path d="M284.64,111c-2-3.31-4-6.63-6.13-9.86-1.22-1.84-2.42-3.68-3.65-5.51a.08.08,0,0,0-.13.08c1.89,3.39,3.79,6.8,5.83,10.11s4,6.61,6.11,9.88c1.18,1.86,2.41,3.68,3.71,5.46,0,0,.08,0,.06,0C288.67,117.62,286.66,114.29,284.64,111Z" style="fill: rgb(38, 50, 56); transform-origin: 282.585px 108.385px;" id="el9a2p3kvr4pl" class="animable"></path><g id="el3g9jmfedx68"><path d="M246.62,129.57A219,219,0,0,1,221.84,120c-12.48-6-10.15-14.61.45-14l2.65.15Z" style="opacity: 0.1; transform-origin: 229.999px 117.77px;" class="animable"></path></g><path d="M177.12,177.5c.15.19,64.82-5.91,65.49-6.57.94-.93-4.52-49.67-14.67-65.25-2.54-3.9-12-4.81-16.69-1.76C188.12,119,176.6,176.82,177.12,177.5Z" style="fill: rgb(230, 230, 216); transform-origin: 209.909px 139.801px;" id="eloldcyrbk26" class="animable"></path><path d="M202.37,109.33c-11.47,9.36-41.34,46.74-34.63,55.21s50.93,4.31,63.74.21c3.82-1.22-6.75-25.4-10.89-26.49-3.45-.91-22.47,4.85-22.85,3.75s3.58-9.46,10-24.43C215.16,100.31,207.43,105.2,202.37,109.33Z" style="fill: rgb(247, 169, 160); transform-origin: 199.534px 137.424px;" id="el5jwhpsp8y68" class="animable"></path><path d="M238.53,134.89c8.56,0,10.76,1.28,18-2.58,4.72-2.53,8.37-.6,5.24,4-5.12,7.55-16.15,9.91-20.21,9.62Z" style="fill: rgb(247, 169, 160); transform-origin: 250.733px 138.571px;" id="el0cp92ovjojml" class="animable"></path><path d="M215.14,139.94s10.14-4,19.25-4.89c6.31-.64,20.17-.51,31.39,14.71,2.66,3.61,3.88,10.64-2.6,6.32-4.61-3.07-6.6-6.4-9.61-7.7,0,0,.5,9.13-3.22,11.65a82,82,0,0,1-10.19,5.9,18.43,18.43,0,0,1-1.28-1.81s-3.69,2-9.94.57Z" style="fill: rgb(247, 169, 160); transform-origin: 241.534px 150.395px;" id="el5qyd4dmgitv" class="animable"></path><path d="M240.51,135.4c2.71,1.92,8.38,6.08,11.84,11.1,3.85,5.57,9.74,17.34,5.6,20.14-3,2.05-5.69-2.25-5.69-2.25s1.42,5.38-1.73,6.63c-2.87,1.14-4.72-2.31-4.72-2.31s.29,3.41-2.68,4c-3.58.68-3.61-6.58-7.83-9C234.35,163.11,240.51,135.4,240.51,135.4Z" style="fill: rgb(247, 169, 160); transform-origin: 247.282px 154.077px;" id="el0054n37su85ta" class="animable"></path><path d="M245.79,149.57a27,27,0,0,1,6.54,14.69c0,.14-.09.22-.13.1a66.48,66.48,0,0,0-6.47-14.75S245.76,149.55,245.79,149.57Z" style="fill: rgb(38, 50, 56); transform-origin: 249.03px 156.992px;" id="elknxekdfjl08" class="animable"></path><path d="M240.27,153.62c1.75,2.11,5.4,8.84,5.66,15,0,.14-.1.21-.13.09a72,72,0,0,0-5.58-15.11S240.25,153.59,240.27,153.62Z" style="fill: rgb(38, 50, 56); transform-origin: 243.075px 161.185px;" id="el48t3h2jc99y" class="animable"></path><path d="M253.58,148.32c2.63,1.18,4.22,2.76,6.32,4.68a36.33,36.33,0,0,0,3.22,2.71c1,.76,2.55,1.89,3.86,1.11a2.24,2.24,0,0,0,.81-2.17,10.9,10.9,0,0,0-1.08-3.31s.05-.08.07,0a16,16,0,0,1,1.27,3,3.65,3.65,0,0,1-.05,2.17c-.6,1.46-2.41,1.41-3.61.83a11.72,11.72,0,0,1-2-1.34c-.62-.47-1.2-1-1.78-1.48-1.18-1.06-2.3-2.18-3.47-3.25a36.23,36.23,0,0,0-3.6-2.81A.05.05,0,0,1,253.58,148.32Z" style="fill: rgb(38, 50, 56); transform-origin: 260.839px 153.018px;" id="el2a8rjg2zjs8" class="animable"></path><path d="M258,158.73a84.74,84.74,0,0,0-4.48-10.35s0-.08.06,0a44.91,44.91,0,0,1,5.12,10,15,15,0,0,1,.91,6c-.38,2.86-2.35,3.14-3.07,3.18a3.71,3.71,0,0,1-2.38-.72,7.56,7.56,0,0,1-1.93-2.38s0-.09.07,0c.84,1.26,2.33,2.59,3.91,2.6a2.65,2.65,0,0,0,1.9-.71,3.41,3.41,0,0,0,.77-2.24A15.8,15.8,0,0,0,258,158.73Z" style="fill: rgb(38, 50, 56); transform-origin: 255.931px 157.954px;" id="el7c3v3jvpup6" class="animable"></path><path d="M215.1,138.71l9.79,30.72s-55.29,4.75-58.65-5.21,22.45-43.69,33.29-53.06c12.56-10.86,13.38-6.47,9.49,4.14-4.07,11.1-11.16,27-11.16,27Z" style="fill: rgb(230, 230, 216); transform-origin: 195.415px 137.716px;" id="elcjd52jwm1rv" class="animable"></path><path d="M180.51,147.76a64.27,64.27,0,0,1,8.44-3.53,61.61,61.61,0,0,1,8.78-2.2c1.7-.32,3.4-.55,5.11-.8,0,0,.06.07,0,.08a78.62,78.62,0,0,0-8.85,2.13c-2.9.85-5.77,1.74-8.64,2.69-1.62.54-3.21,1.16-4.81,1.75C180.48,147.91,180.44,147.8,180.51,147.76Z" style="fill: rgb(38, 50, 56); transform-origin: 191.67px 144.558px;" id="elfco494iewtb" class="animable"></path><path d="M215,138.61c-.28,0-15.61,2.88-16.12,3,.09-.21,3.78-7.66,4.33-8.75.06-.11.1-.22.16-.33.34-.47.67-.94,1-1.43l1.22-1.87s0,0,0,0c-.43.6-.87,1.21-1.29,1.82-.2.28-.39.56-.58.85.37-.77.73-1.55,1.09-2.32.57-1.25,1.1-2.5,1.63-3.76,0,0-.05-.07-.07,0-1.09,2.17-2.24,4.31-3.34,6.47s-5.25,10.13-5.22,10.13,16.93-3.51,17.26-3.6A.1.1,0,1,0,215,138.61Z" style="fill: rgb(38, 50, 56); transform-origin: 206.478px 134.104px;" id="el98jfrwf9fhh" class="animable"></path><path d="M213.4,157.56c-1.07-3.42-2.12-6.86-3.32-10.24-.68-1.93-1.35-3.86-2.05-5.77,0-.08-.15,0-.13,0,.94,3.48,1.89,7,3,10.41s2.16,6.85,3.29,10.26c.65,1.93,1.35,3.84,2.12,5.74,0,0,.08,0,.07,0C215.54,164.46,214.48,161,213.4,157.56Z" style="fill: rgb(38, 50, 56); transform-origin: 212.139px 154.737px;" id="eltn1r4tq39qr" class="animable"></path><path d="M225.53,170c-.42-1-.93-2.33-1.38-3.27-.12-.25-.3-.23-.22,0,.3.86.52,1.81.81,2.7-.77,0-1.55.07-2.32.13l-2.68.19c-1.76.12-3.51.22-5.26.31-3.56.17-7.11.26-10.67.28a205.92,205.92,0,0,1-21.37-.89c-2-.2-4-.43-5.94-.73a56,56,0,0,1-5.8-1.07s-.08.08,0,.09a31.87,31.87,0,0,0,5,1.35c1.78.33,3.57.62,5.36.84,3.57.44,7.17.7,10.76.85,7.13.31,14.28.31,21.41,0q3-.12,6-.31c1-.06,2-.12,3-.21A18.39,18.39,0,0,0,225.53,170Z" style="fill: rgb(38, 50, 56); transform-origin: 198.097px 168.781px;" id="el2kpwfjefush" class="animable"></path><rect x="219.16" y="176.34" width="70.49" height="2.84" style="fill: rgb(69, 90, 100); transform-origin: 254.405px 177.76px;" id="elrz0re9t9o2b" class="animable"></rect><rect x="219.16" y="176.34" width="39" height="2.84" style="fill: rgb(166, 166, 166); transform-origin: 238.66px 177.76px;" id="elky31x0z8rvl" class="animable"></rect><polygon points="256.98 179.18 318.75 179.18 327.48 137.22 265.71 137.22 256.98 179.18" style="fill: rgb(166, 166, 166); transform-origin: 292.23px 158.2px;" id="el5m9d53esqhg" class="animable"></polygon><polygon points="259.78 179.18 321.56 179.18 330.28 137.22 268.51 137.22 259.78 179.18" style="fill: rgb(199, 199, 199); transform-origin: 295.03px 158.2px;" id="eltkiiwnpjrr" class="animable"></polygon><path d="M290.91,159.14a3.65,3.65,0,0,0,3.69,4.12,4.7,4.7,0,0,0,4.55-4.12,3.64,3.64,0,0,0-3.69-4.12A4.69,4.69,0,0,0,290.91,159.14Z" style="fill: rgb(235, 235, 235); transform-origin: 295.031px 159.14px;" id="el1epfpvtnuho" class="animable"></path><path d="M221.82,118.86s-11.32-11-18.61-10.68L197,113.71s-2,.67-2.67-.61c-1.57-3.18-1.91-10.89,4.69-15.92,6.05-4.61,16-4.32,24.3-2.17,8,2.06,14.91,7.31,12.49,12.52S221.82,118.86,221.82,118.86Z" style="fill: rgb(230, 230, 216); transform-origin: 214.839px 106.185px;" id="elews5ror7ss" class="animable"></path><g id="elnkp74hpvc3"><path d="M222.6,116.41s9.11-6.56,10-10.44-6.83-7.53-11.84-9c-7.75-2.21-13-1.69-17.33,2.46S222.6,116.41,222.6,116.41Z" style="opacity: 0.1; transform-origin: 217.784px 106.046px;" class="animable"></path></g><path d="M223.43,114.52c-2.88.33-9.28-4.66-12-9.06-.18-.3.15-3.58.36-7.58.12-2.43.2-5.13.09-7.61l15.69,3.08a39.37,39.37,0,0,0-1.08,9.57,5.22,5.22,0,0,0,.15,1,.86.86,0,0,1,0,.17C227.12,106,228,114,223.43,114.52Z" style="fill: rgb(247, 169, 160); transform-origin: 219.474px 102.403px;" id="ell0250tvp0sh" class="animable"></path><path d="M226.69,103.94a.57.57,0,0,1,0,.16,10.54,10.54,0,0,1-1.59.16c-8.84.19-11.47-10.47-12.07-13.77l14.56,2.86a40,40,0,0,0-1.08,9.58A6.64,6.64,0,0,0,226.69,103.94Z" style="fill: rgb(38, 50, 56); transform-origin: 220.31px 97.3763px;" id="el1l4pcrkqjeg" class="animable"></path><path d="M207.14,74.27c-.68,5.72,5,20.88,9.47,23.68,6.5,4.06,15.74,2.91,18.84-4.59,3-7.26-4.73-26.88-9.61-29.28C218.66,60.54,208.15,65.82,207.14,74.27Z" style="fill: rgb(247, 169, 160); transform-origin: 221.603px 81.6115px;" id="eli3xgyuyj61c" class="animable"></path><path d="M221.32,80.43a10.9,10.9,0,0,0,1.14-.89,2.41,2.41,0,0,0,1-1.13.74.74,0,0,0-.41-.81,1.84,1.84,0,0,0-1.82.41,2.72,2.72,0,0,0-1.1,1.61A.79.79,0,0,0,221.32,80.43Z" style="fill: rgb(38, 50, 56); transform-origin: 221.796px 79.029px;" id="el2s1vkg67ax7" class="animable"></path><path d="M231.79,77a14,14,0,0,1-1.44.11,2.31,2.31,0,0,1-1.49-.18.73.73,0,0,1-.25-.87,1.85,1.85,0,0,1,1.63-.92,2.78,2.78,0,0,1,1.9.45A.8.8,0,0,1,231.79,77Z" style="fill: rgb(38, 50, 56); transform-origin: 230.498px 76.1395px;" id="eltnqnebj1c0k" class="animable"></path><path d="M226.12,92.18a1.69,1.69,0,0,0,1.07.32,3.07,3.07,0,0,0,1-.64,0,0,0,0,1,.06,0,1.5,1.5,0,0,1-1.12,1,1.15,1.15,0,0,1-1.12-.64C226,92.21,226.07,92.16,226.12,92.18Z" style="fill: rgb(38, 50, 56); transform-origin: 227.13px 92.3617px;" id="elfyaxew0vz8e" class="animable"></path><path d="M226.16,88.73a3.67,3.67,0,0,0,2.87.76,4.23,4.23,0,0,0,1.29-.37,1,1,0,0,0,.23-.11,1.06,1.06,0,0,0,.21-.11.26.26,0,0,0,.13-.3h0a.69.69,0,0,0,0-.1h0l0-.09c-.25-.8-.73-2-.73-2,.34,0,2,.21,1.88-.2A55.64,55.64,0,0,0,227,76a.1.1,0,0,0-.18.09c1.19,3.29,2.95,6.35,4.19,9.63a6.46,6.46,0,0,0-1.83.06c-.1.07,1,2.27,1.07,2.64v0a5.14,5.14,0,0,1-4,.1C226.13,88.57,226.07,88.66,226.16,88.73Z" style="fill: rgb(38, 50, 56); transform-origin: 229.081px 82.7402px;" id="eltfb44052pvm" class="animable"></path><path d="M229.71,88.88a4.38,4.38,0,0,1-1.23,1.86,2,2,0,0,1-1.11.46c-.9.06-1.18-.69-1.25-1.39a5,5,0,0,1,0-1.11A5.74,5.74,0,0,0,229.71,88.88Z" style="fill: rgb(38, 50, 56); transform-origin: 227.9px 89.9517px;" id="elmr49j2r04" class="animable"></path><path d="M228.48,90.74a2,2,0,0,1-1.11.46c-.9.06-1.18-.69-1.25-1.39A2,2,0,0,1,228.48,90.74Z" style="fill: rgb(255, 154, 187); transform-origin: 227.3px 90.4585px;" id="elt7hxyd2pl8" class="animable"></path><path d="M224.52,82.15s-.06.08-.05.12c.35,1,.57,2.26-.26,2.89,0,0,0,.07,0,0C225.33,84.7,225,83.07,224.52,82.15Z" style="fill: rgb(38, 50, 56); transform-origin: 224.588px 83.6706px;" id="el702yy8fcst2" class="animable"></path><path d="M223.27,81.35c-1.71.38-.82,3.76.76,3.41S224.7,81,223.27,81.35Z" style="fill: rgb(38, 50, 56); transform-origin: 223.602px 83.0551px;" id="elt7ik9ouhck" class="animable"></path><path d="M230.51,80.15s.09,0,.1.07c.24,1.06.68,2.23,1.72,2.34,0,0,0,.06,0,.06C231.14,82.75,230.56,81.19,230.51,80.15Z" style="fill: rgb(38, 50, 56); transform-origin: 231.42px 81.3888px;" id="el4pts7sfwl7" class="animable"></path><path d="M231.17,78.82c1.65-.56,2.65,2.79,1.11,3.31S229.78,79.28,231.17,78.82Z" style="fill: rgb(38, 50, 56); transform-origin: 231.771px 80.4707px;" id="elgxzfcjjvtwo" class="animable"></path><path d="M230.42,69.5c-1-1.18-2.1-2.34-3-2.36s-.5,2.65-2.33,3.35c-2.45.94-4.9-1.56-8.36-.31-4.29,1.55-5.54,5.45-3.46,12.64,1.85,6.42-1.55,8.38-1.55,8.38S204.31,77.92,206.86,72s11-10.74,18.5-8.16C228.09,64.82,230.42,69.5,230.42,69.5Z" style="fill: rgb(38, 50, 56); transform-origin: 218.373px 77.1638px;" id="elqoaxvqvn2a" class="animable"></path><path d="M212.78,86.44s-4.54-4.34-6.58-2.62,2.08,8.5,5,9a2.78,2.78,0,0,0,3.37-2.2Z" style="fill: rgb(247, 169, 160); transform-origin: 210.112px 88.1553px;" id="ellig73wbrneq" class="animable"></path><path d="M207.43,85.73a0,0,0,0,0,0,.08c2,.38,3.38,1.93,4.44,3.61a1.53,1.53,0,0,0-2.34,0c-.05,0,0,.11.07.09a1.72,1.72,0,0,1,2,.21,8.7,8.7,0,0,1,1.18,1.32c.12.16.41,0,.31-.18l0,0C212.6,88.45,210.06,85.46,207.43,85.73Z" style="fill: rgb(38, 50, 56); transform-origin: 210.27px 88.4094px;" id="elku8jdqlwfd" class="animable"></path><path d="M220.89,63.24a23.44,23.44,0,0,0-6.78-.33c-2.52.29-10.09,2.79-11.56,4.79s-.17,9.39,0,10.46,2.27,7.39,5,8.37.25-10,3-14.52S220.89,63.24,220.89,63.24Z" style="fill: rgb(230, 230, 216); transform-origin: 211.374px 74.6961px;" id="elhfxkye4trqb" class="animable"></path><g id="el7rw2wdl10xg"><path d="M220.89,63.24S213.38,67.49,210.6,72s-.33,15.5-3,14.52c-1.19-.43-1.94-1.32-2.78-2.93-.3-3.31-.22-8.57,1.59-12.66,1.71-3.82,5.59-6.5,10-8.15A27.13,27.13,0,0,1,220.89,63.24Z" style="opacity: 0.1; transform-origin: 212.788px 74.6808px;" class="animable"></path></g><path d="M209.79,92.86c-.5-3,.54-11.48,2.55-16.71s10.49-10.08,11.78-10.32c3.14-.58,4.19.73,4.61.33s-3.54-3.15-4.54-3.46a10.37,10.37,0,0,0-4.55,0c-1.34.36-9.44,3.23-11.58,7.51s-4,15.26-2.57,17.6c.33.57,1.24.76,1.71,1.56.62,1.05,1.18,2.31,1.72,3S209.84,93.11,209.79,92.86Z" style="fill: rgb(230, 230, 216); transform-origin: 216.874px 77.7225px;" id="elu076hcbxjk" class="animable"></path><path d="M212.56,74a15.88,15.88,0,0,1-2.38-1A11.11,11.11,0,0,1,208,71.57s-.12,0-.07.07A8.39,8.39,0,0,0,210,73.32a7.25,7.25,0,0,0,2.52.82C212.63,74.15,212.65,74,212.56,74Z" style="fill: rgb(38, 50, 56); transform-origin: 210.267px 72.8552px;" id="elxn7igv99p7" class="animable"></path><path d="M209.05,90c-.13-.19-.32-.34-.46-.52a3.34,3.34,0,0,1-.45-.66,7.58,7.58,0,0,0-.68-1.33,5.87,5.87,0,0,0-.92-.8,2,2,0,0,1-.86-1c0-.06-.12,0-.1,0,.21.89,1,1.37,1.53,2a10.81,10.81,0,0,1,.77,1.42,2.32,2.32,0,0,0,1.06,1C209,90.11,209.1,90,209.05,90Z" style="fill: rgb(38, 50, 56); transform-origin: 207.321px 87.8867px;" id="elv3kj36gliq" class="animable"></path><path d="M209.28,86.57c-.36-.27-.72-.49-1.06-.79a9.89,9.89,0,0,1-.89-.94c-.28-.32-.52-.67-.79-1s-.68-.75-1-1.15a0,0,0,1,0-.07.06c.31.42.54.9.84,1.33a10.44,10.44,0,0,0,.84,1,6.54,6.54,0,0,0,1,.87,3,3,0,0,0,1.14.6S209.31,86.58,209.28,86.57Z" style="fill: rgb(38, 50, 56); transform-origin: 207.383px 84.631px;" id="eletxoqncpj8t" class="animable"></path><path d="M209.64,83.46a8.29,8.29,0,0,1-2-1.4c-.59-.55-1.14-1.14-1.68-1.73,0,0-.12,0-.08.06a10.09,10.09,0,0,0,1.54,2,5.79,5.79,0,0,0,1,.74,5.36,5.36,0,0,0,1.23.46C209.65,83.57,209.7,83.49,209.64,83.46Z" style="fill: rgb(38, 50, 56); transform-origin: 207.771px 81.96px;" id="el9vjhakxboq4" class="animable"></path><path d="M210.12,80.45a2.9,2.9,0,0,1-1-.59c-.33-.26-.66-.53-1-.81l-.92-.81a2.86,2.86,0,0,1-.79-.94s-.11,0-.09,0a3,3,0,0,0,.61,1.06,8.71,8.71,0,0,0,.94,1,11.87,11.87,0,0,0,1.06.81,2,2,0,0,0,1.1.41A.07.07,0,0,0,210.12,80.45Z" style="fill: rgb(38, 50, 56); transform-origin: 208.236px 78.947px;" id="el0z8yr97k77re" class="animable"></path><path d="M210.11,76.8c-.34-.2-.67-.4-1-.63s-.62-.46-.93-.7-.64-.51-.94-.78c0,0-.11,0-.07.07a7.76,7.76,0,0,0,.8.92,8.64,8.64,0,0,0,.93.77,9.57,9.57,0,0,0,1,.64,3.13,3.13,0,0,0,1.11.43.07.07,0,0,0,.05-.12A6,6,0,0,0,210.11,76.8Z" style="fill: rgb(38, 50, 56); transform-origin: 209.121px 76.105px;" id="el5qrqbn33ad7" class="animable"></path><path d="M214.38,71.77a13.16,13.16,0,0,0-1.14-.82,13.91,13.91,0,0,0-1.26-.69,13.06,13.06,0,0,0-2.64-1c-.05,0-.09.07,0,.09,1.67.84,3.37,1.62,5,2.47A0,0,0,1,0,214.38,71.77Z" style="fill: rgb(38, 50, 56); transform-origin: 211.833px 70.54px;" id="el0j5o8ltsguba" class="animable"></path><path d="M215.53,68.85a6.13,6.13,0,0,0-1.22-.7,13.17,13.17,0,0,0-2.83-.77c-.06,0-.09.07,0,.09.88.32,1.76.62,2.62,1,.42.18.85.37,1.25.59s.74.54,1.13.78c0,0,.08,0,.06,0A3.47,3.47,0,0,0,215.53,68.85Z" style="fill: rgb(38, 50, 56); transform-origin: 213.983px 68.61px;" id="elhmgv35z4h6r" class="animable"></path><path d="M217.67,67.11a6.39,6.39,0,0,0-1.14-.71,7.67,7.67,0,0,0-2.43-.73.05.05,0,0,0,0,.1,14.24,14.24,0,0,1,2.36,1c.38.19.75.41,1.13.62a12.42,12.42,0,0,0,1.1.67s.05,0,0-.06A7.05,7.05,0,0,0,217.67,67.11Z" style="fill: rgb(38, 50, 56); transform-origin: 216.381px 66.865px;" id="elw3t4st13wip" class="animable"></path><path d="M219.07,65.23c-.37-.18-.74-.33-1.12-.48a3.86,3.86,0,0,0-1.15-.32c-.06,0-.07.07,0,.1.71.32,1.42.67,2.12,1a10,10,0,0,1,1.76,1.27s.06,0,.05,0A3.81,3.81,0,0,0,219.07,65.23Z" style="fill: rgb(38, 50, 56); transform-origin: 218.741px 65.615px;" id="eluc6zyb3ixw" class="animable"></path><path d="M221.14,64.22a6.41,6.41,0,0,0-2.24-.73c-.06,0-.08.09,0,.1a7.57,7.57,0,0,1,2.09.89,10.2,10.2,0,0,1,1.82,1.39s.08,0,.06,0A5.26,5.26,0,0,0,221.14,64.22Z" style="fill: rgb(38, 50, 56); transform-origin: 220.86px 64.68px;" id="elnz5otlynx4m" class="animable"></path><path d="M224.32,64.82c-.11-.13-.24-.26-.36-.38a5.58,5.58,0,0,0-.84-.63,11.14,11.14,0,0,0-2-.87c-.06,0-.09.08,0,.1A8.82,8.82,0,0,1,223,64a6,6,0,0,1,.81.62,3.89,3.89,0,0,1,.36.34,2.94,2.94,0,0,0,.34.36.05.05,0,0,0,.08-.06A1.49,1.49,0,0,0,224.32,64.82Z" style="fill: rgb(38, 50, 56); transform-origin: 222.832px 64.14px;" id="eljth9i2wx3ko" class="animable"></path><path d="M226.11,64.55a8,8,0,0,0-1.45-1c-.26-.13-.53-.25-.79-.39-.06,0-.11.06,0,.09a4.52,4.52,0,0,1,.76.46l.7.47.69.48c.23.16.45.36.7.5a0,0,0,0,0,0-.07A4.26,4.26,0,0,0,226.11,64.55Z" style="fill: rgb(38, 50, 56); transform-origin: 225.262px 64.16px;" id="el6t2cfoxc7ie" class="animable"></path><path d="M222.6,116.41s-9.1-15.24-20.38-16.7l1,8.47s6.72,0,18.61,10.68Z" style="fill: rgb(230, 230, 216); transform-origin: 212.41px 109.285px;" id="el2f7eemxiznt" class="animable"></path><path d="M200.17,108.35a14.29,14.29,0,0,1,6.05.78,26.66,26.66,0,0,1,5.56,2.56,46.63,46.63,0,0,1,5.06,3.46l2.37,2,2.28,2.08.25.23.29-.15a51.29,51.29,0,0,0,6.06-3.69,30.88,30.88,0,0,0,2.79-2.19c.88-.79,4.53-4.21,5.27-6.7-1.31,2.42-6.44,7.12-8.41,8.37-1,.62-2,1.2-3,1.75s-2.06,1.12-3.1,1.61l.54.09-2.28-2.14c-.79-.69-1.6-1.36-2.41-2s-1.68-1.25-2.55-1.84-1.76-1.14-2.69-1.61a24.32,24.32,0,0,0-5.84-2.33c-.5-.15-1-.23-1.54-.33s-1-.14-1.57-.16A9,9,0,0,0,200.17,108.35Z" style="fill: rgb(38, 50, 56); transform-origin: 218.16px 113.095px;" id="elzjwmg509lq9" class="animable"></path><path d="M197,113.71a34.74,34.74,0,0,0,6.17-5.53,32.88,32.88,0,0,0-6.17,5.53Z" style="fill: rgb(38, 50, 56); transform-origin: 200.085px 110.945px;" id="elaz2ht8evinv" class="animable"></path><path d="M218,113.71a62.27,62.27,0,0,0-.93,10.69c0,2.5,1.05,11.44,3.82,11.09s-1.82-6.09-2.67-10.81.36-8.19.5-11Z" style="fill: rgb(230, 230, 216); transform-origin: 219.419px 124.59px;" id="elkot9jgksxy" class="animable"></path><g id="el5yyv7vnpmvk"><g style="opacity: 0.1; transform-origin: 219.419px 124.59px;" class="animable"><path d="M218,113.71a62.27,62.27,0,0,0-.93,10.69c0,2.5,1.05,11.44,3.82,11.09s-1.82-6.09-2.67-10.81.36-8.19.5-11Z" id="eli6wfbwtyuq8" class="animable" style="transform-origin: 219.419px 124.59px;"></path></g></g><path d="M227.86,114.08a88.43,88.43,0,0,1,2.2,10.36c.33,2.25.5,10.42-2,10.45s.87-5.7,1-10-1.38-8.2-1.85-10.73Z" style="fill: rgb(230, 230, 216); transform-origin: 228.693px 124.485px;" id="el3a6uibxkdbp" class="animable"></path><g id="elgf3gzzixt78"><g style="opacity: 0.1; transform-origin: 228.693px 124.485px;" class="animable"><path d="M227.86,114.08a88.43,88.43,0,0,1,2.2,10.36c.33,2.25.5,10.42-2,10.45s.87-5.7,1-10-1.38-8.2-1.85-10.73Z" id="eld8lr3p6t6eh" class="animable" style="transform-origin: 228.693px 124.485px;"></path></g></g></g><g id="freepik--Padlock--inject-2" class="animable" style="transform-origin: 358.98px 81.61px;"><path d="M381.63,60.42V84.86h-6.9V60.42c0-9.3-7.06-16.86-15.75-16.86s-15.74,7.56-15.74,16.86v14.2h-6.91V60.42c0-13.32,10.16-24.14,22.65-24.14S381.63,47.1,381.63,60.42Z" style="fill: rgb(219, 219, 219); transform-origin: 358.98px 60.57px;" id="el0j4lm1826l8b" class="animable"></path><polygon points="381.63 68.61 381.63 84.86 374.73 84.86 374.73 68.33 381.63 68.61" style="fill: rgb(166, 166, 166); transform-origin: 378.18px 76.595px;" id="el4zru2tixzdf" class="animable"></polygon><rect x="327.48" y="80.52" width="63" height="46.42" style="fill: rgb(230, 230, 216); transform-origin: 358.98px 103.73px;" id="els9cc9dsg4t" class="animable"></rect><g id="elpztte44lava"><rect x="358.98" y="80.52" width="31.5" height="46.42" style="opacity: 0.1; transform-origin: 374.73px 103.73px;" class="animable"></rect></g><path d="M361.38,105.17l2.4,11.38H353.6l2.4-11.38a5.09,5.09,0,1,1,5.38,0Z" style="fill: rgb(38, 50, 56); transform-origin: 358.69px 106.154px;" id="el4305ys1g8rs" class="animable"></path><path d="M330.81,99.6a53.87,53.87,0,0,1-.68-16.47c3.44.16,6.88.37,10.31.79-3.21.4-6.42.61-9.63.76l.76-.76c.12,1.31.19,2.61.21,3.92a48.86,48.86,0,0,1-1,11.76Z" style="fill: rgb(255, 255, 255); transform-origin: 335.115px 91.365px;" id="el7awrtjwba5" class="animable"></path></g><defs>     <filter id="active" height="200%">         <feMorphology in="SourceAlpha" result="DILATED" operator="dilate" radius="2"></feMorphology>                <feFlood flood-color="#32DFEC" flood-opacity="1" result="PINK"></feFlood>        <feComposite in="PINK" in2="DILATED" operator="in" result="OUTLINE"></feComposite>        <feMerge>            <feMergeNode in="OUTLINE"></feMergeNode>            <feMergeNode in="SourceGraphic"></feMergeNode>        </feMerge>    </filter>    <filter id="hover" height="200%">        <feMorphology in="SourceAlpha" result="DILATED" operator="dilate" radius="2"></feMorphology>                <feFlood flood-color="#ff0000" flood-opacity="0.5" result="PINK"></feFlood>        <feComposite in="PINK" in2="DILATED" operator="in" result="OUTLINE"></feComposite>        <feMerge>            <feMergeNode in="OUTLINE"></feMergeNode>            <feMergeNode in="SourceGraphic"></feMergeNode>        </feMerge>            <feColorMatrix type="matrix" values="0   0   0   0   0                0   1   0   0   0                0   0   0   0   0                0   0   0   1   0 "></feColorMatrix>    </filter></defs></svg>